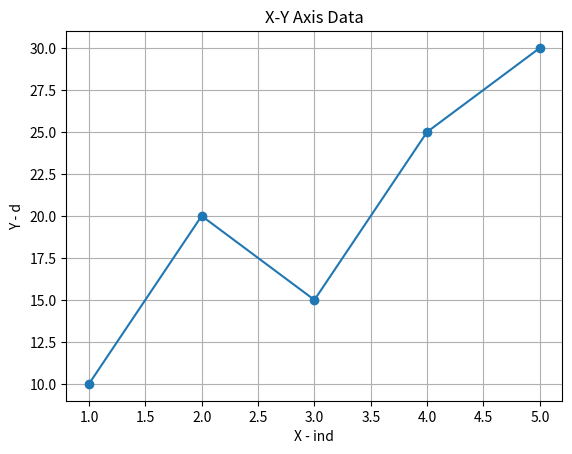

The matplotlib source for this figure:
import matplotlib.pyplot as plt

x = [1, 2, 3, 4, 5]
y = [10, 20, 15, 25, 30]

plt.plot(x, y, marker="o")

plt.xlabel("X - ind")
plt.ylabel("Y - d")

plt.title("X-Y Axis Data")

plt.grid(True)

plt.show()
